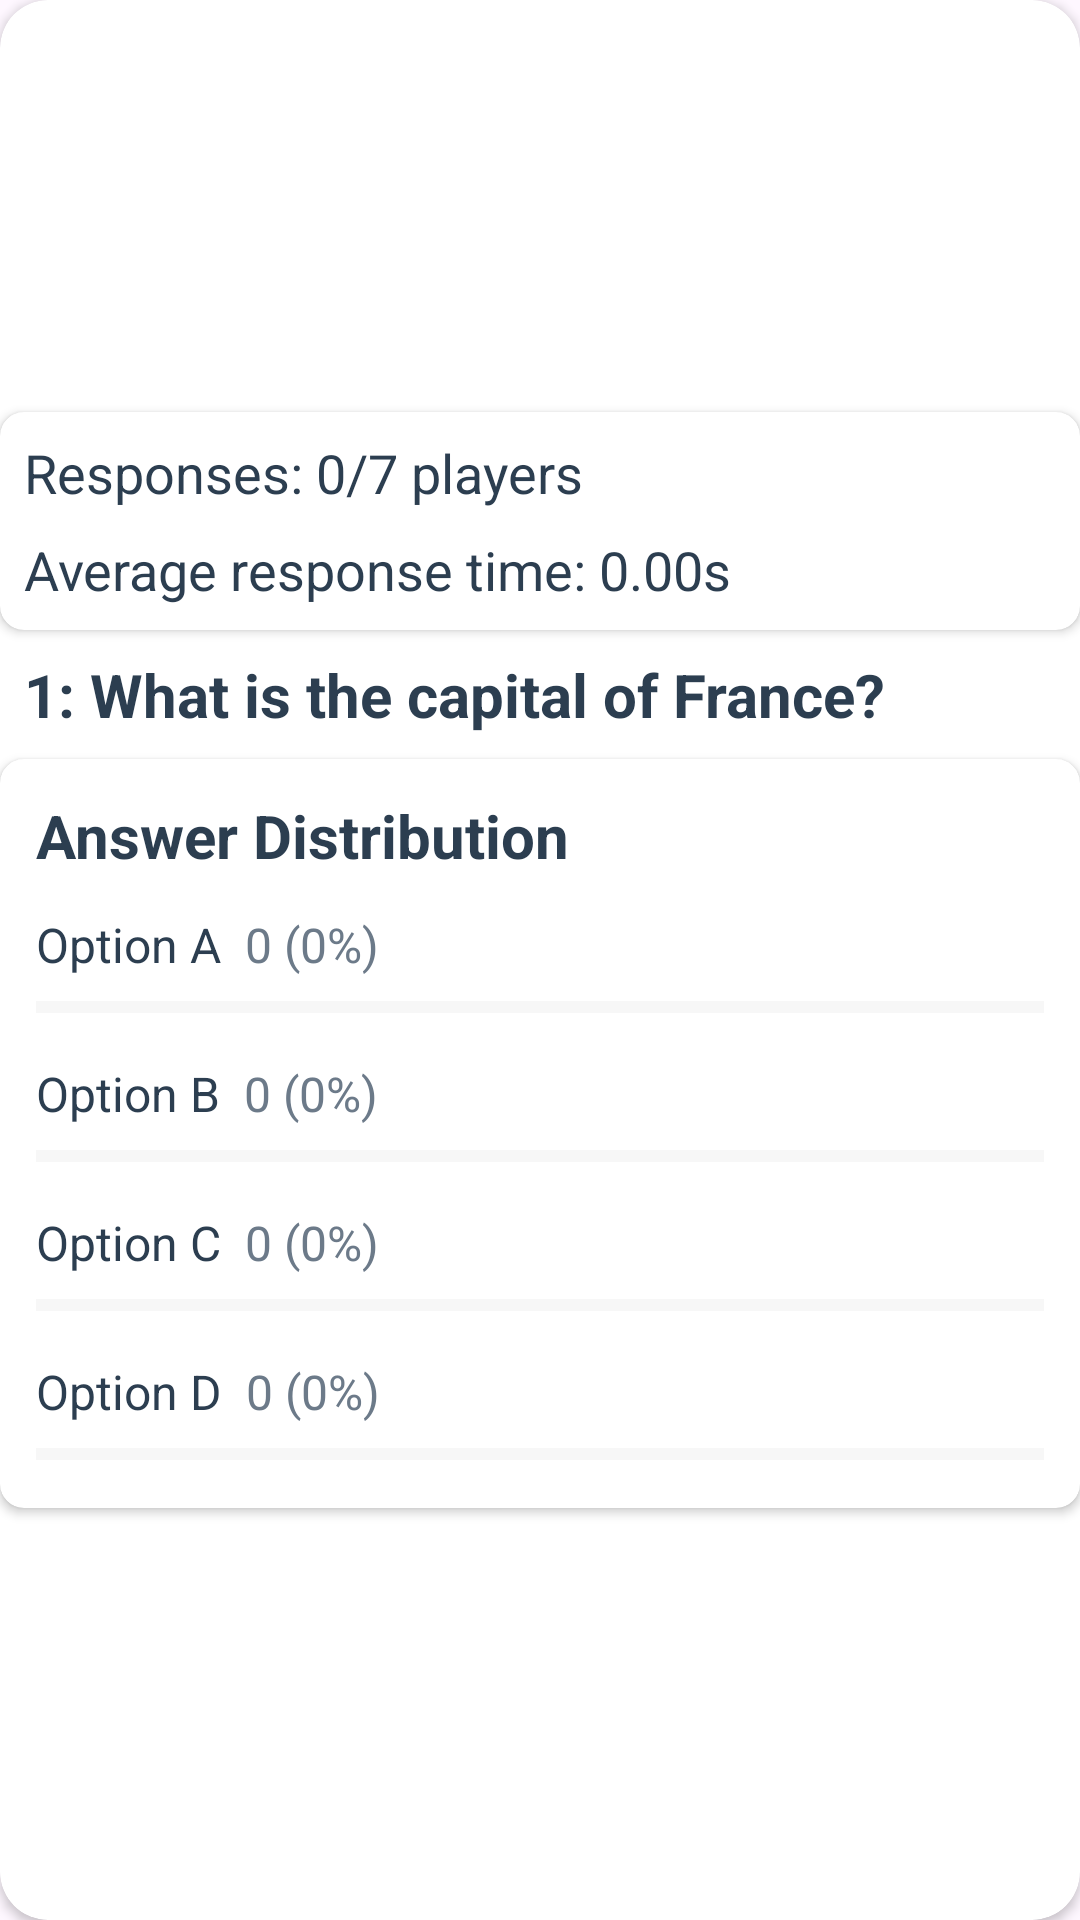

Produce the Android XML layout that renders to this screen, including the resource entries it uses.
<!-- AndroidManifest.xml: application theme Theme.Hidon_home -->
<!-- res/layout/question_stats_card.xml -->
<?xml version="1.0" encoding="utf-8"?>
<androidx.cardview.widget.CardView xmlns:android="http://schemas.android.com/apk/res/android"
    xmlns:app="http://schemas.android.com/apk/res-auto"
    android:layout_width="wrap_content"
    android:layout_height="wrap_content"
    app:cardCornerRadius="16dp"
    android:clipToPadding="false"
    android:clipChildren="false"
    app:cardBackgroundColor="@color/white"
    app:contentPadding="0dp"
    android:layout_marginLeft="20dp">

    <LinearLayout
        android:layout_width="match_parent"
        android:layout_height="match_parent"
        android:orientation="vertical"
        android:gravity="center_vertical"
        android:padding="0dp">

        
        <androidx.cardview.widget.CardView
            android:layout_width="match_parent"
            android:layout_height="wrap_content"
            android:elevation="4dp"
            app:cardCornerRadius="8dp"
            app:cardBackgroundColor="@color/white"
            android:layout_marginBottom="8dp">

            <LinearLayout
                android:layout_width="match_parent"
                android:layout_height="wrap_content"
                android:orientation="vertical"
                android:padding="8dp">

                <TextView
                    android:id="@+id/tvResponseCount"
                    android:layout_width="match_parent"
                    android:layout_height="wrap_content"
                    android:text="Responses: 0/7 players"
                    android:textSize="18sp"
                    android:textColor="@color/text_primary"
                    android:drawablePadding="8dp"
                    android:gravity="center_vertical" />

                <TextView
                    android:id="@+id/tvAverageTime"
                    android:layout_width="match_parent"
                    android:layout_height="wrap_content"
                    android:layout_marginTop="8dp"
                    android:text="Average response time: 0.00s"
                    android:textSize="18sp"
                    android:textColor="@color/text_primary"
                    android:drawablePadding="8dp"
                    android:gravity="center_vertical" />
            </LinearLayout>
        </androidx.cardview.widget.CardView>

        
        <TextView
            android:id="@+id/tvQuestion"
            android:layout_width="match_parent"
            android:layout_height="wrap_content"
            android:text="1: What is the capital of France?"
            android:textSize="20sp"
            android:textStyle="bold"
            android:textColor="@color/text_primary"
            android:layout_marginBottom="8dp"
            android:paddingHorizontal="8dp" />

        
        <androidx.cardview.widget.CardView
            android:layout_width="match_parent"
            android:layout_height="wrap_content"
            android:elevation="4dp"
            app:cardCornerRadius="8dp"
            app:cardBackgroundColor="@color/white"
            android:layout_marginBottom="0dp">

            <LinearLayout
                android:layout_width="match_parent"
                android:layout_height="wrap_content"
                android:orientation="vertical"
                android:padding="12dp">

                <TextView
                    android:layout_width="match_parent"
                    android:layout_height="wrap_content"
                    android:text="Answer Distribution"
                    android:textSize="20sp"
                    android:textStyle="bold"
                    android:textColor="@color/text_primary"
                    android:layout_marginBottom="8dp" />

                
                <LinearLayout
                    android:id="@+id/answer1Layout"
                    android:layout_width="match_parent"
                    android:layout_height="wrap_content"
                    android:orientation="vertical"
                    android:layout_marginTop="4dp">

                    <LinearLayout
                        android:layout_width="match_parent"
                        android:layout_height="wrap_content"
                        android:orientation="horizontal"
                        android:layout_marginBottom="4dp">

                        <TextView
                            android:id="@+id/tvAnswer1"
                            android:layout_width="wrap_content"
                            android:layout_height="wrap_content"
                            android:text="Option A"
                            android:textSize="16sp"
                            android:textColor="@color/text_primary"
                            android:layout_marginEnd="8dp" />

                        <TextView
                            android:id="@+id/tvPercentA"
                            android:layout_width="wrap_content"
                            android:layout_height="wrap_content"
                            android:text="0 (0%)"
                            android:textSize="16sp"
                            android:textColor="@color/text_secondary" />
                    </LinearLayout>

                    <ProgressBar
                        android:id="@+id/progressBarA"
                        style="@style/Widget.AppCompat.ProgressBar.Horizontal"
                        android:layout_width="match_parent"
                        android:layout_height="12dp"
                        android:progressTint="@color/option_a"
                        android:progressBackgroundTint="@color/progress_background"
                        android:progress="0" />
                </LinearLayout>

                
                <LinearLayout
                    android:id="@+id/answer2Layout"
                    android:layout_width="match_parent"
                    android:layout_height="wrap_content"
                    android:orientation="vertical"
                    android:layout_marginTop="12dp">

                    <LinearLayout
                        android:layout_width="match_parent"
                        android:layout_height="wrap_content"
                        android:orientation="horizontal"
                        android:layout_marginBottom="4dp">

                        <TextView
                            android:id="@+id/tvAnswer2"
                            android:layout_width="wrap_content"
                            android:layout_height="wrap_content"
                            android:text="Option B"
                            android:textSize="16sp"
                            android:textColor="@color/text_primary"
                            android:layout_marginEnd="8dp" />

                        <TextView
                            android:id="@+id/tvPercentB"
                            android:layout_width="wrap_content"
                            android:layout_height="wrap_content"
                            android:text="0 (0%)"
                            android:textSize="16sp"
                            android:textColor="@color/text_secondary" />
                    </LinearLayout>

                    <ProgressBar
                        android:id="@+id/progressBarB"
                        style="@style/Widget.AppCompat.ProgressBar.Horizontal"
                        android:layout_width="match_parent"
                        android:layout_height="12dp"
                        android:progressTint="@color/option_b"
                        android:progressBackgroundTint="@color/progress_background"
                        android:progress="0" />
                </LinearLayout>

                
                <LinearLayout
                    android:id="@+id/answer3Layout"
                    android:layout_width="match_parent"
                    android:layout_height="wrap_content"
                    android:orientation="vertical"
                    android:layout_marginTop="12dp">

                    <LinearLayout
                        android:layout_width="match_parent"
                        android:layout_height="wrap_content"
                        android:orientation="horizontal"
                        android:layout_marginBottom="4dp">

                        <TextView
                            android:id="@+id/tvAnswer3"
                            android:layout_width="wrap_content"
                            android:layout_height="wrap_content"
                            android:text="Option C"
                            android:textSize="16sp"
                            android:textColor="@color/text_primary"
                            android:layout_marginEnd="8dp" />

                        <TextView
                            android:id="@+id/tvPercentC"
                            android:layout_width="wrap_content"
                            android:layout_height="wrap_content"
                            android:text="0 (0%)"
                            android:textSize="16sp"
                            android:textColor="@color/text_secondary" />
                    </LinearLayout>

                    <ProgressBar
                        android:id="@+id/progressBarC"
                        style="@style/Widget.AppCompat.ProgressBar.Horizontal"
                        android:layout_width="match_parent"
                        android:layout_height="12dp"
                        android:progressTint="@color/option_c"
                        android:progressBackgroundTint="@color/progress_background"
                        android:progress="0" />
                </LinearLayout>

                
                <LinearLayout
                    android:id="@+id/answer4Layout"
                    android:layout_width="match_parent"
                    android:layout_height="wrap_content"
                    android:orientation="vertical"
                    android:layout_marginTop="12dp">

                    <LinearLayout
                        android:layout_width="match_parent"
                        android:layout_height="wrap_content"
                        android:orientation="horizontal"
                        android:layout_marginBottom="4dp">

                        <TextView
                            android:id="@+id/tvAnswer4"
                            android:layout_width="wrap_content"
                            android:layout_height="wrap_content"
                            android:text="Option D"
                            android:textSize="16sp"
                            android:textColor="@color/text_primary"
                            android:layout_marginEnd="8dp" />

                        <TextView
                            android:id="@+id/tvPercentD"
                            android:layout_width="wrap_content"
                            android:layout_height="wrap_content"
                            android:text="0 (0%)"
                            android:textSize="16sp"
                            android:textColor="@color/text_secondary" />
                    </LinearLayout>

                    <ProgressBar
                        android:id="@+id/progressBarD"
                        style="@style/Widget.AppCompat.ProgressBar.Horizontal"
                        android:layout_width="match_parent"
                        android:layout_height="12dp"
                        android:progressTint="@color/option_d"
                        android:progressBackgroundTint="@color/progress_background"
                        android:progress="0" />
                </LinearLayout>
            </LinearLayout>
        </androidx.cardview.widget.CardView>
    </LinearLayout>
</androidx.cardview.widget.CardView>
<!-- resources referenced by this layout -->
<resources>
  <color name="option_a">#4285F4</color>
  <color name="option_b">#EA4335</color>
  <color name="option_c">#34A853</color>
  <color name="option_d">#FBBC05</color>
  <color name="progress_background">#E0E0E0</color>
  <color name="text_primary">#2C3E50</color>
  <color name="text_secondary">#6C7A89</color>
  <color name="white">#FFFFFFFF</color>
  <style name="Theme.Hidon_home" parent="Base.Theme.Hidon_home" />
  <style name="Base.Theme.Hidon_home" parent="Theme.Material3.DayNight.NoActionBar">
          
          
      </style>
</resources>
